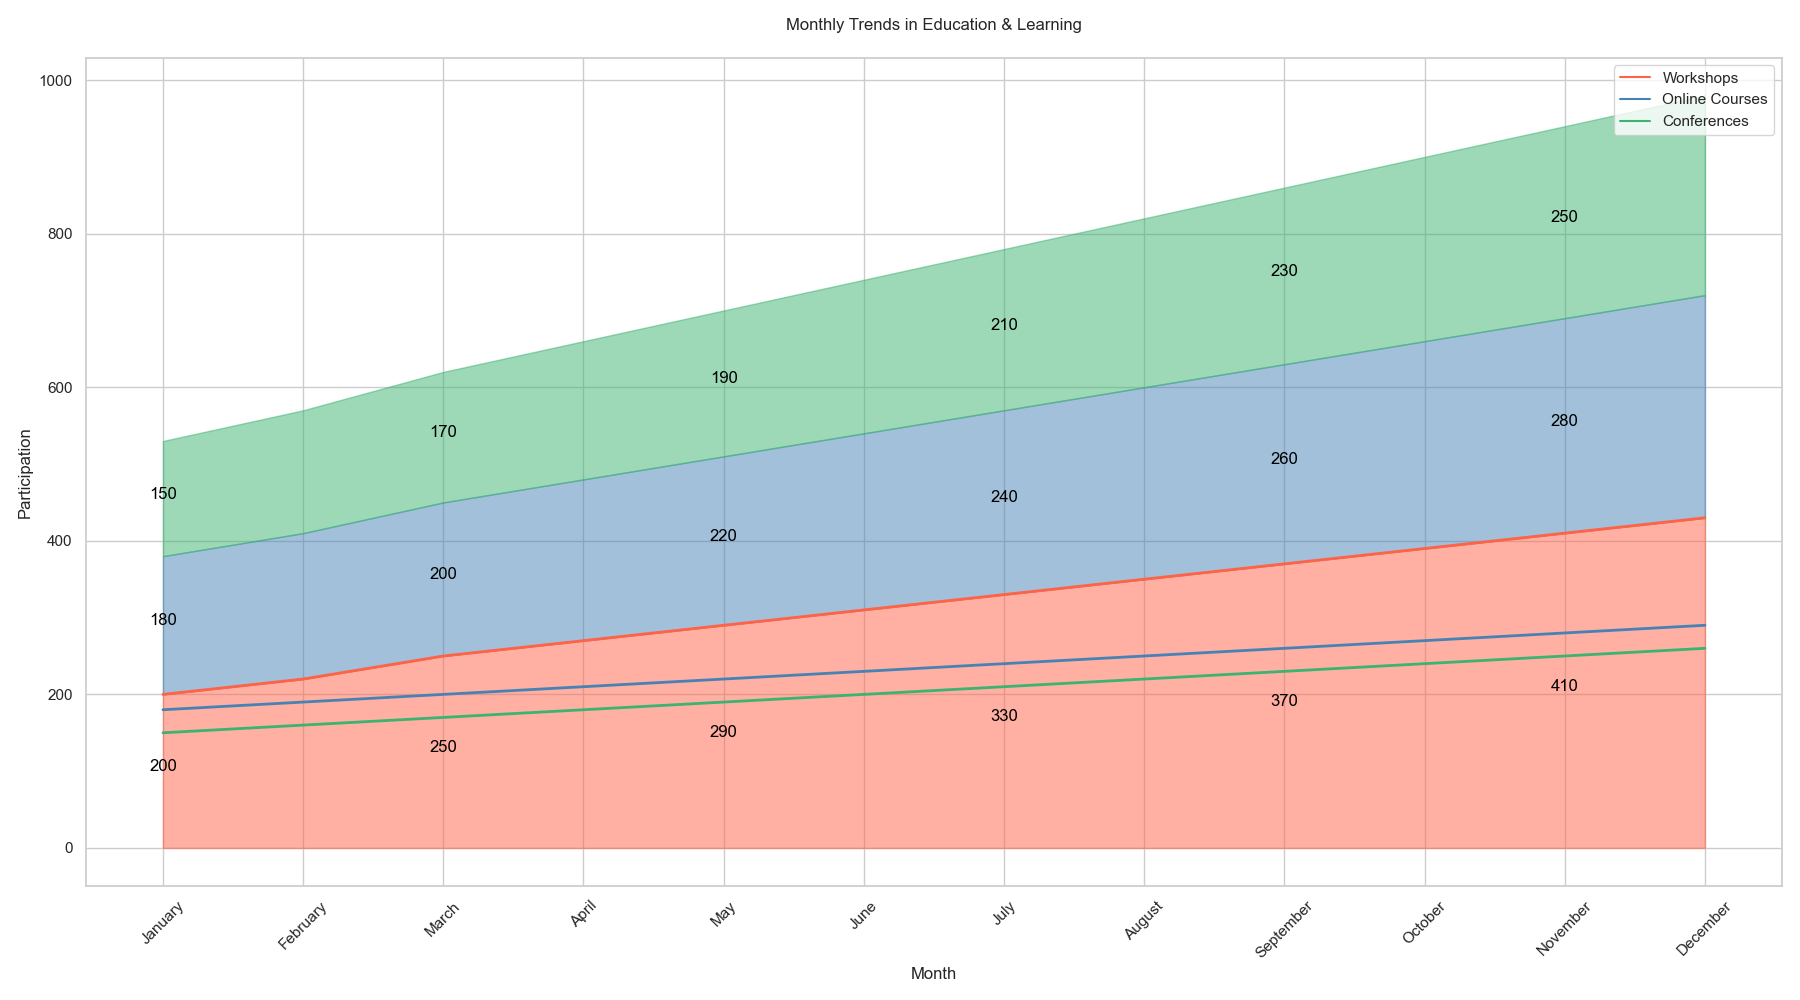

Source data for this figure (header and first rows):
Month, Workshops, OnlineCourses, Conferences
January, 200, 180, 150
February, 220, 190, 160
March, 250, 200, 170
April, 270, 210, 180
May, 290, 220, 190
June, 310, 230, 200
July, 330, 240, 210
August, 350, 250, 220
September, 370, 260, 230
October, 390, 270, 240
November, 410, 280, 250
December, 430, 290, 260
